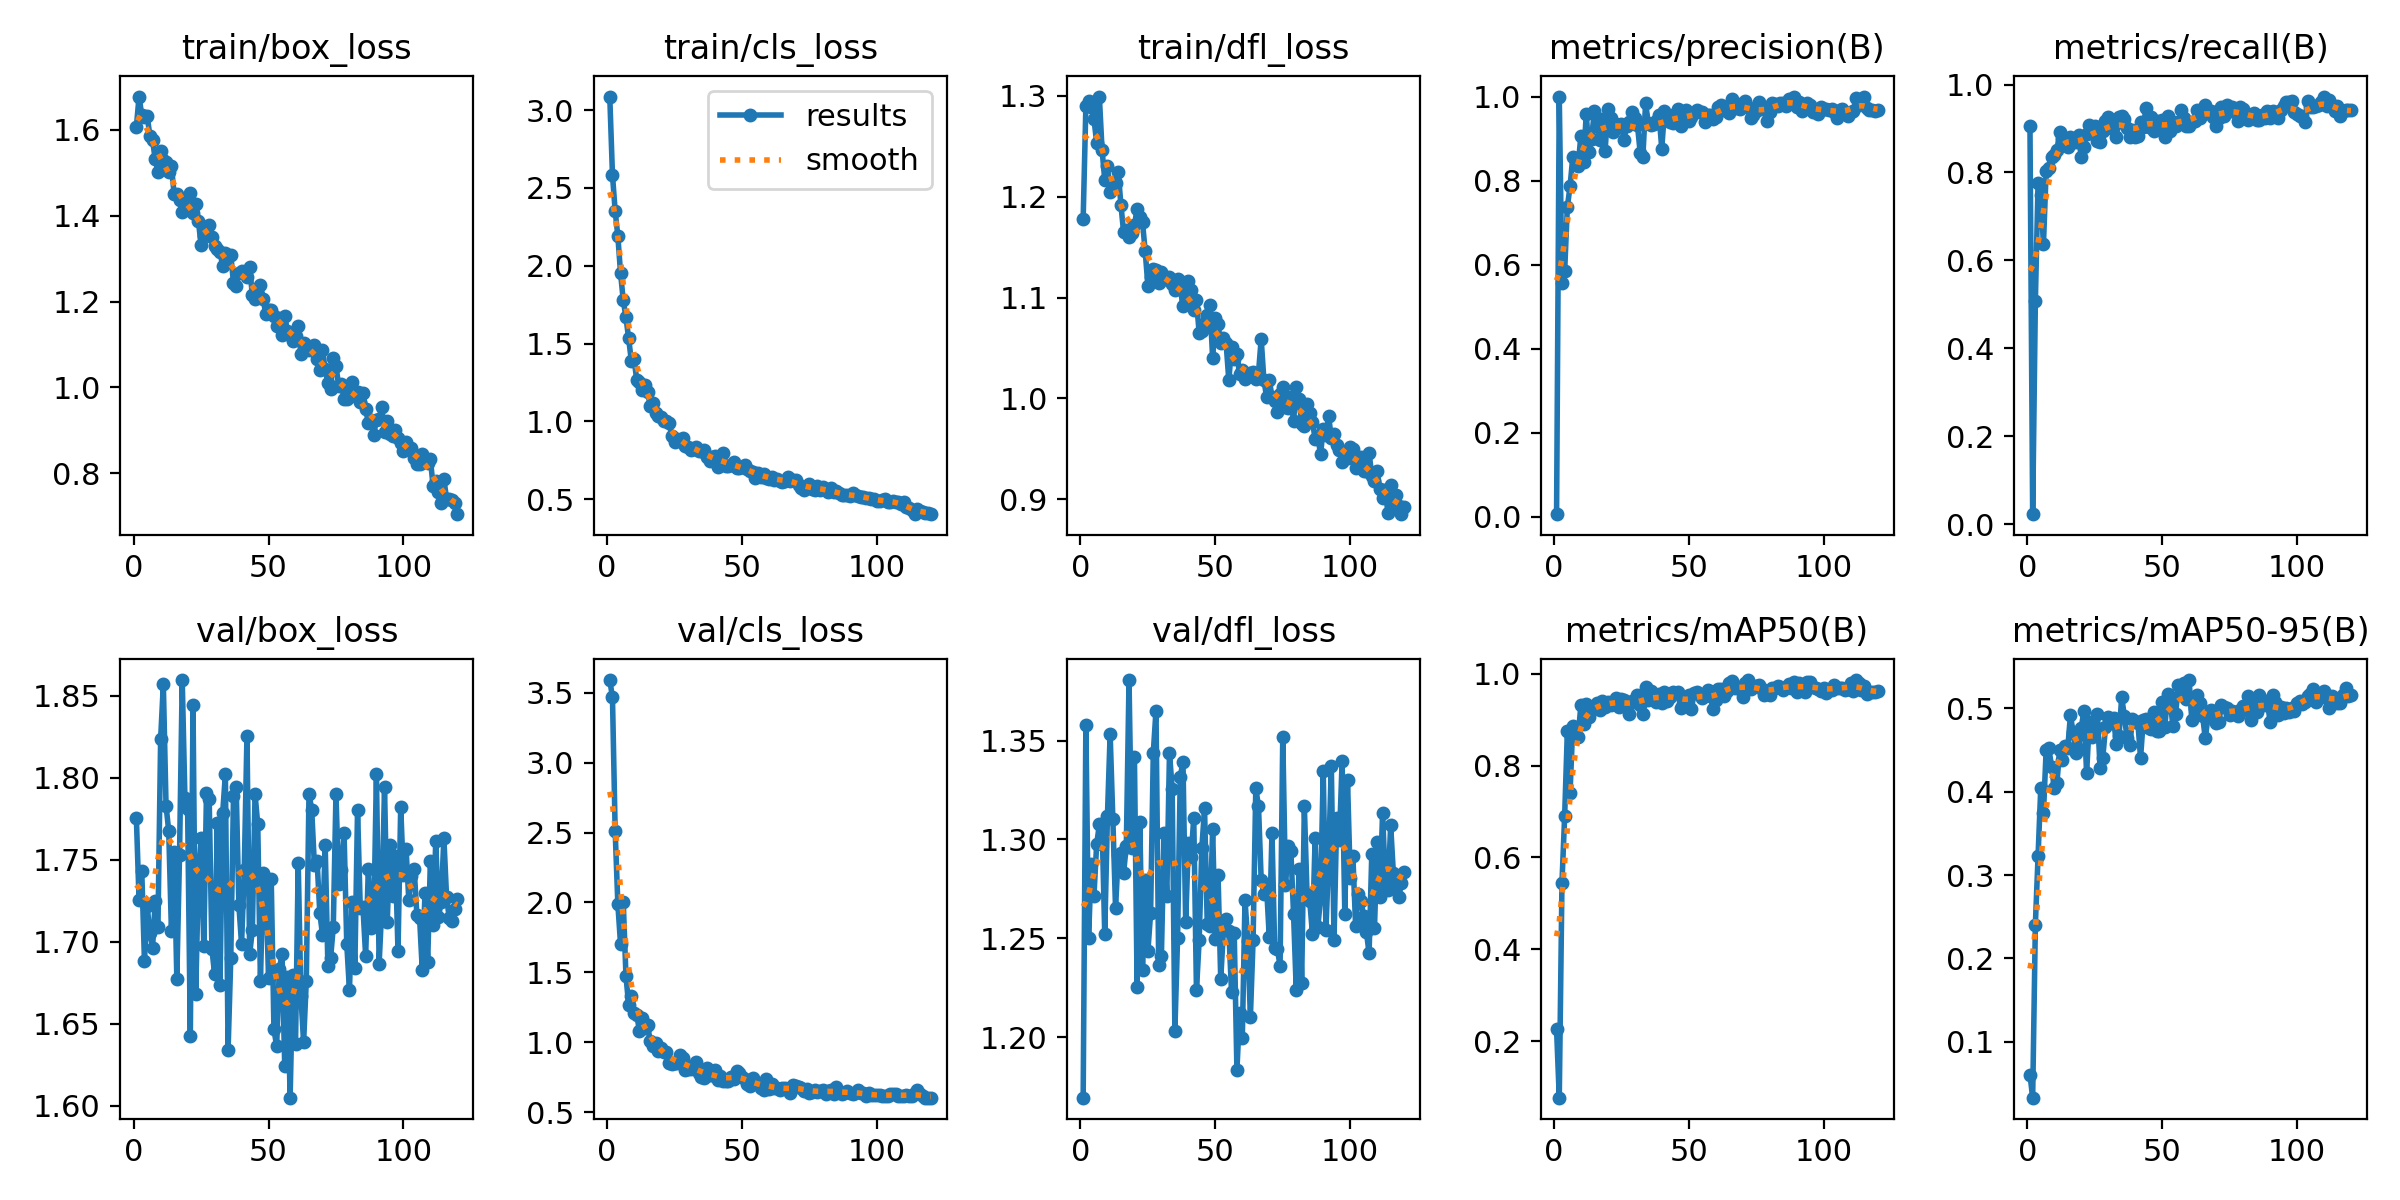

The data file committed next to this chart (first rows):
epoch, time, train/box_loss, train/cls_loss, train/dfl_loss, metrics/precision(B), metrics/recall(B), metrics/mAP50(B), metrics/mAP50-95(B), val/box_loss, val/cls_loss, val/dfl_loss, lr/pg0, lr/pg1, lr/pg2
1, 40.12, 1.606, 3.088, 1.178, 0.00603, 0.9056, 0.2253, 0.06051, 1.776, 3.591, 1.169, 0.0005418, 0.0005418, 0.0005418
2, 79.46, 1.677, 2.585, 1.29, 1, 0.02258, 0.0766, 0.03279, 1.725, 3.468, 1.358, 0.001088, 0.001088, 0.001088
3, 119.3, 1.633, 2.352, 1.295, 0.5558, 0.507, 0.5452, 0.2405, 1.743, 2.513, 1.25, 0.001626, 0.001626, 0.001626
4, 158.9, 1.629, 2.189, 1.289, 0.5844, 0.7763, 0.6906, 0.3226, 1.688, 1.987, 1.287, 0.001626, 0.001626, 0.001626
5, 198.2, 1.633, 1.952, 1.277, 0.7374, 0.7492, 0.875, 0.4042, 1.722, 1.702, 1.272, 0.001612, 0.001612, 0.001612
6, 237.6, 1.586, 1.778, 1.254, 0.7861, 0.6367, 0.7411, 0.3742, 1.705, 2.005, 1.297, 0.001598, 0.001598, 0.001598
7, 276.9, 1.575, 1.668, 1.299, 0.8557, 0.8028, 0.8862, 0.4502, 1.696, 1.474, 1.308, 0.001584, 0.001584, 0.001584
8, 317.9, 1.531, 1.533, 1.247, 0.8529, 0.8101, 0.877, 0.4521, 1.725, 1.269, 1.308, 0.001571, 0.001571, 0.001571
9, 357.4, 1.502, 1.388, 1.217, 0.8351, 0.8347, 0.8626, 0.43, 1.709, 1.329, 1.252, 0.001557, 0.001557, 0.001557
10, 396.5, 1.551, 1.4, 1.23, 0.9062, 0.8401, 0.9312, 0.4044, 1.824, 1.21, 1.312, 0.001543, 0.001543, 0.001543
11, 435.9, 1.529, 1.266, 1.204, 0.8441, 0.8501, 0.8901, 0.4108, 1.857, 1.197, 1.353, 0.001529, 0.001529, 0.001529
12, 475.6, 1.526, 1.255, 1.209, 0.9588, 0.8927, 0.9351, 0.4499, 1.783, 1.081, 1.31, 0.001516, 0.001516, 0.001516
13, 515.1, 1.501, 1.198, 1.213, 0.8681, 0.8786, 0.9052, 0.4384, 1.768, 1.17, 1.265, 0.001502, 0.001502, 0.001502
14, 554.6, 1.515, 1.236, 1.224, 0.8992, 0.8768, 0.9267, 0.4544, 1.706, 1.105, 1.292, 0.001488, 0.001488, 0.001488
15, 594.1, 1.449, 1.191, 1.192, 0.9658, 0.8588, 0.9307, 0.4519, 1.755, 1.12, 1.293, 0.001474, 0.001474, 0.001474
16, 633.7, 1.451, 1.098, 1.165, 0.9292, 0.8815, 0.9369, 0.4917, 1.677, 1.01, 1.283, 0.001461, 0.001461, 0.001461
17, 675, 1.436, 1.115, 1.167, 0.8958, 0.8694, 0.9209, 0.4712, 1.753, 0.9746, 1.297, 0.001447, 0.001447, 0.001447
18, 715.3, 1.408, 1.052, 1.16, 0.9465, 0.8693, 0.9401, 0.4467, 1.86, 0.9941, 1.381, 0.001433, 0.001433, 0.001433
19, 757.2, 1.435, 1.033, 1.164, 0.8709, 0.8855, 0.9287, 0.4507, 1.788, 0.9355, 1.296, 0.001419, 0.001419, 0.001419
20, 799.8, 1.42, 1.025, 1.172, 0.9713, 0.8347, 0.9392, 0.4767, 1.781, 0.9587, 1.342, 0.001406, 0.001406, 0.001406
21, 841.1, 1.452, 1.004, 1.188, 0.9485, 0.8588, 0.932, 0.4967, 1.642, 0.9273, 1.225, 0.001392, 0.001392, 0.001392
22, 882.2, 1.405, 1.005, 1.18, 0.9166, 0.8867, 0.9383, 0.4222, 1.844, 0.9295, 1.309, 0.001378, 0.001378, 0.001378
23, 924.6, 1.428, 0.9901, 1.175, 0.9335, 0.9074, 0.9467, 0.4838, 1.668, 0.8546, 1.234, 0.001364, 0.001364, 0.001364
24, 965.6, 1.387, 0.9036, 1.146, 0.9327, 0.903, 0.927, 0.4659, 1.739, 0.8467, 1.279, 0.001351, 0.001351, 0.001351
25, 1005, 1.331, 0.8699, 1.112, 0.9348, 0.9062, 0.9456, 0.478, 1.763, 0.8531, 1.244, 0.001337, 0.001337, 0.001337
26, 1044, 1.353, 0.8869, 1.121, 0.8955, 0.8714, 0.9437, 0.4933, 1.697, 0.8548, 1.263, 0.001323, 0.001323, 0.001323
27, 1084, 1.371, 0.8781, 1.128, 0.9311, 0.8699, 0.934, 0.4279, 1.791, 0.911, 1.344, 0.001309, 0.001309, 0.001309
28, 1123, 1.379, 0.8905, 1.127, 0.9387, 0.8934, 0.9133, 0.4409, 1.787, 0.8897, 1.365, 0.001296, 0.001296, 0.001296
29, 1163, 1.351, 0.8437, 1.115, 0.9636, 0.9162, 0.9406, 0.477, 1.696, 0.8038, 1.236, 0.001282, 0.001282, 0.001282
30, 1202, 1.328, 0.8378, 1.126, 0.9482, 0.9261, 0.9386, 0.4895, 1.68, 0.8082, 1.241, 0.001268, 0.001268, 0.001268
31, 1242, 1.322, 0.8162, 1.119, 0.9316, 0.9009, 0.9538, 0.4825, 1.772, 0.8091, 1.303, 0.001254, 0.001254, 0.001254
32, 1281, 1.316, 0.8198, 1.119, 0.8663, 0.905, 0.9326, 0.4885, 1.674, 0.8273, 1.271, 0.001241, 0.001241, 0.001241
33, 1321, 1.282, 0.8337, 1.12, 0.8573, 0.8817, 0.9119, 0.4572, 1.779, 0.8601, 1.344, 0.001227, 0.001227, 0.001227
34, 1361, 1.313, 0.8083, 1.114, 0.9835, 0.9261, 0.9705, 0.4663, 1.802, 0.7835, 1.326, 0.001213, 0.001213, 0.001213
35, 1403, 1.308, 0.8088, 1.107, 0.9377, 0.9288, 0.9425, 0.5131, 1.634, 0.7523, 1.203, 0.001199, 0.001199, 0.001199
36, 1446, 1.309, 0.8172, 1.118, 0.9322, 0.9224, 0.9631, 0.4912, 1.69, 0.7415, 1.25, 0.001186, 0.001186, 0.001186
37, 1487, 1.244, 0.7684, 1.109, 0.9355, 0.9017, 0.9465, 0.4643, 1.789, 0.8164, 1.332, 0.001172, 0.001172, 0.001172
38, 1527, 1.237, 0.7478, 1.092, 0.9412, 0.8818, 0.9393, 0.4554, 1.795, 0.7645, 1.339, 0.001158, 0.001158, 0.001158
39, 1566, 1.267, 0.7686, 1.097, 0.9554, 0.8971, 0.957, 0.4869, 1.722, 0.7643, 1.258, 0.001144, 0.001144, 0.001144
40, 1607, 1.272, 0.7752, 1.116, 0.8761, 0.88, 0.9355, 0.4849, 1.699, 0.8008, 1.298, 0.001131, 0.001131, 0.001131
41, 1648, 1.268, 0.7046, 1.107, 0.9651, 0.8835, 0.9595, 0.4828, 1.744, 0.731, 1.291, 0.001117, 0.001117, 0.001117
42, 1687, 1.257, 0.7626, 1.088, 0.955, 0.9144, 0.94, 0.4405, 1.826, 0.7571, 1.311, 0.001103, 0.001103, 0.001103
43, 1727, 1.279, 0.7957, 1.097, 0.9403, 0.9027, 0.9496, 0.4857, 1.693, 0.7263, 1.224, 0.001089, 0.001089, 0.001089
44, 1767, 1.215, 0.7133, 1.065, 0.9374, 0.9457, 0.9595, 0.4876, 1.707, 0.7264, 1.249, 0.001076, 0.001076, 0.001076
45, 1806, 1.206, 0.7128, 1.067, 0.9577, 0.903, 0.9587, 0.4761, 1.79, 0.7241, 1.296, 0.001062, 0.001062, 0.001062
46, 1845, 1.215, 0.7167, 1.074, 0.9693, 0.9264, 0.961, 0.4749, 1.772, 0.7485, 1.316, 0.001048, 0.001048, 0.001048
47, 1886, 1.238, 0.7383, 1.083, 0.931, 0.8939, 0.9247, 0.4951, 1.676, 0.7386, 1.257, 0.001034, 0.001034, 0.001034
48, 1927, 1.206, 0.6992, 1.092, 0.9394, 0.9172, 0.9348, 0.4729, 1.742, 0.7942, 1.256, 0.001021, 0.001021, 0.001021
49, 1966, 1.17, 0.6979, 1.04, 0.9688, 0.9015, 0.9387, 0.4726, 1.737, 0.7829, 1.305, 0.001007, 0.001007, 0.001007
50, 2005, 1.181, 0.7049, 1.08, 0.941, 0.9198, 0.9539, 0.5081, 1.678, 0.7547, 1.249, 0.0009931, 0.0009931, 0.0009931
51, 2044, 1.18, 0.7179, 1.073, 0.9522, 0.8813, 0.9225, 0.4776, 1.738, 0.7399, 1.282, 0.0009794, 0.0009794, 0.0009794
52, 2084, 1.167, 0.6909, 1.055, 0.962, 0.9279, 0.9591, 0.5167, 1.647, 0.7046, 1.229, 0.0009656, 0.0009656, 0.0009656
53, 2123, 1.143, 0.6819, 1.06, 0.9687, 0.8937, 0.9595, 0.5075, 1.636, 0.6842, 1.254, 0.0009519, 0.0009519, 0.0009519
54, 2162, 1.162, 0.6749, 1.054, 0.9637, 0.9143, 0.9546, 0.4793, 1.684, 0.7413, 1.26, 0.0009381, 0.0009381, 0.0009381
55, 2202, 1.122, 0.6358, 1.018, 0.963, 0.905, 0.9465, 0.493, 1.693, 0.7193, 1.254, 0.0009244, 0.0009244, 0.0009244
56, 2243, 1.167, 0.6682, 1.051, 0.9392, 0.9147, 0.9506, 0.5282, 1.625, 0.7, 1.223, 0.0009106, 0.0009106, 0.0009106
57, 2284, 1.131, 0.6449, 1.039, 0.9564, 0.941, 0.9655, 0.5187, 1.679, 0.6742, 1.253, 0.0008968, 0.0008968, 0.0008968
58, 2326, 1.121, 0.6642, 1.044, 0.957, 0.9246, 0.9525, 0.53, 1.605, 0.657, 1.183, 0.0008831, 0.0008831, 0.0008831
59, 2366, 1.107, 0.6356, 1.024, 0.9456, 0.9053, 0.9239, 0.5115, 1.68, 0.7399, 1.212, 0.0008693, 0.0008693, 0.0008693
60, 2405, 1.12, 0.6296, 1.028, 0.9503, 0.9053, 0.943, 0.534, 1.638, 0.6651, 1.2, 0.0008556, 0.0008556, 0.0008556
... 60 more rows
